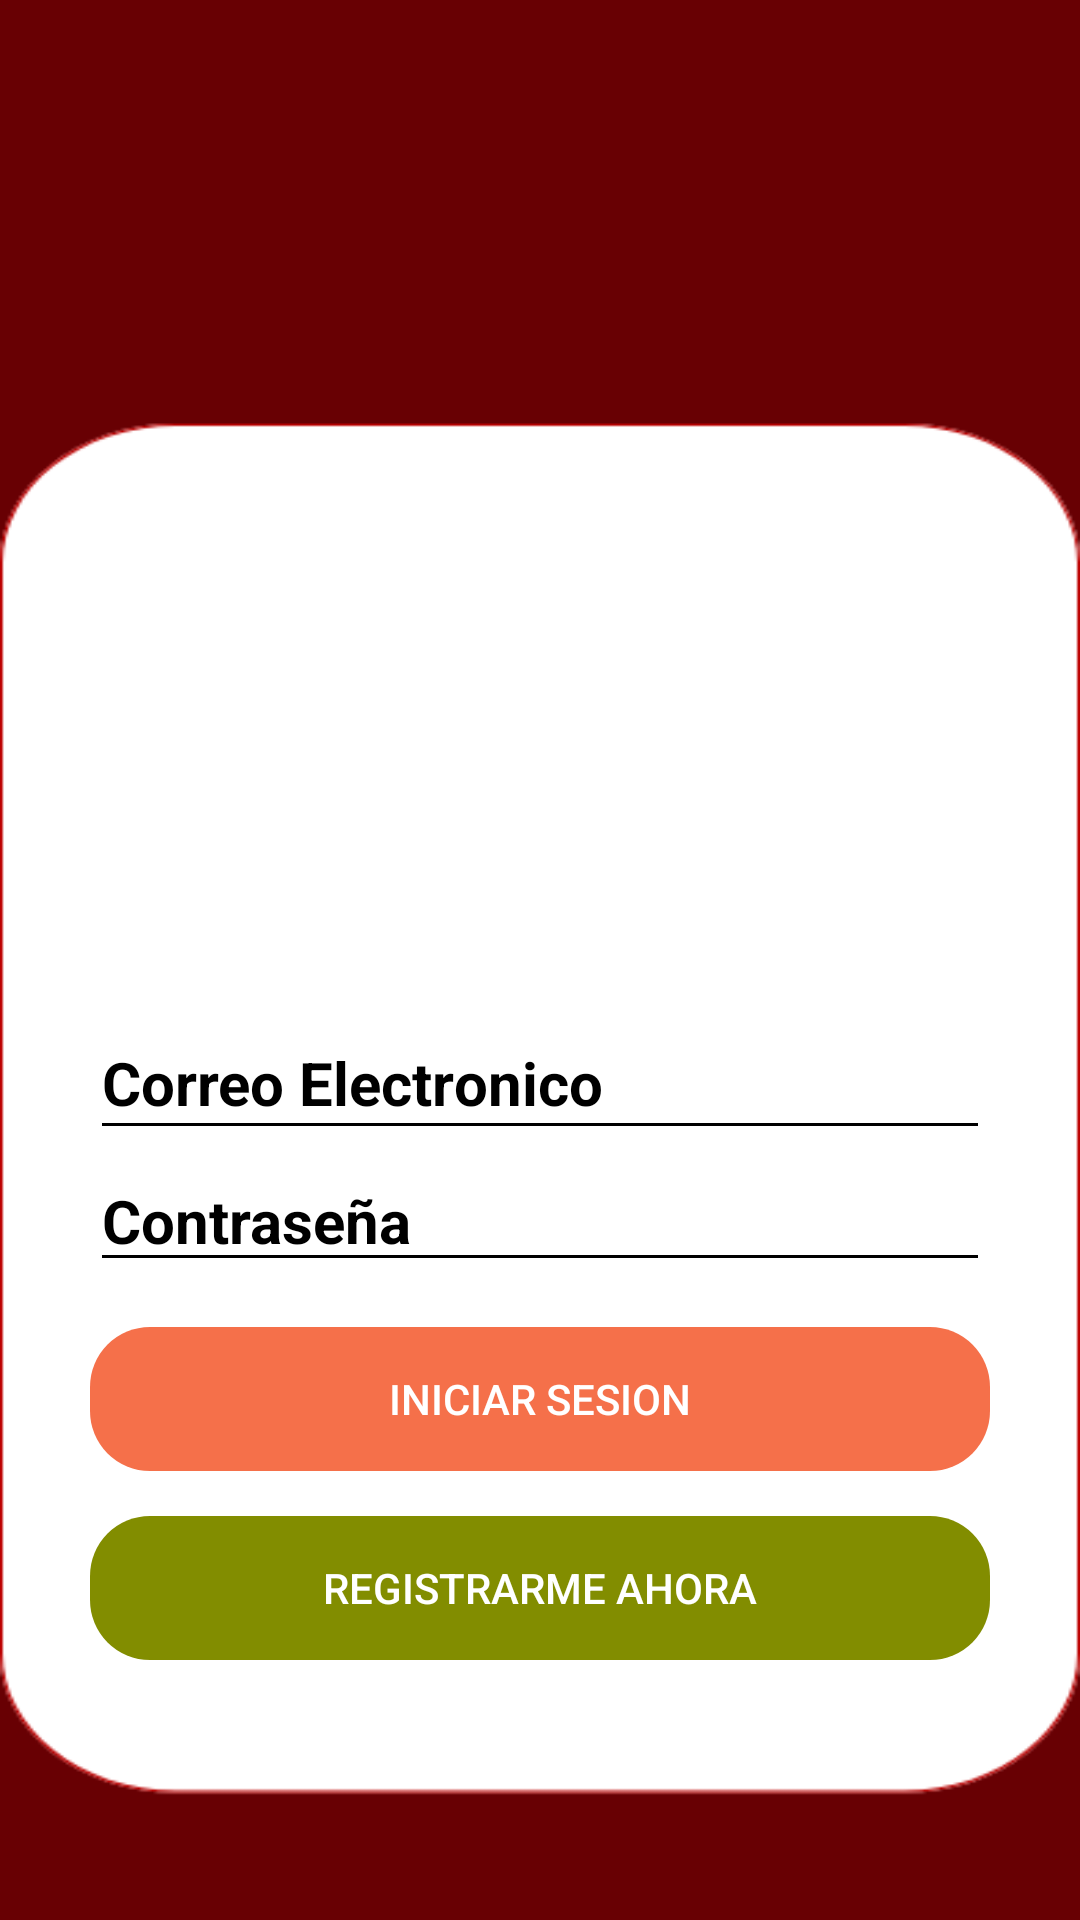

This screen was rendered from an Android layout file. Write that file and the resources it references.
<!-- AndroidManifest.xml: application theme Theme.HyperSpeedNew -->
<!-- res/layout/activity_login_repartidor.xml -->
<?xml version="1.0" encoding="utf-8"?>
<androidx.constraintlayout.widget.ConstraintLayout xmlns:android="http://schemas.android.com/apk/res/android"
    xmlns:app="http://schemas.android.com/apk/res-auto"
    xmlns:tools="http://schemas.android.com/tools"
    android:layout_width="match_parent"
    android:layout_height="match_parent"
    android:background="@drawable/login_r"
    android:fitsSystemWindows="true"
    tools:context=".LoginRepartidorActivity">

    <LinearLayout
        android:layout_width="match_parent"
        android:layout_height="match_parent"
        android:gravity="center"
        android:orientation="vertical"
        tools:layout_editor_absoluteX="0dp"
        tools:layout_editor_absoluteY="16dp">

        
        <ImageView
            android:layout_width="248dp"
            android:layout_height="179dp"
            android:layout_marginTop="50dp"
            android:src="@drawable/repartidor" />

        
        <com.google.android.material.textfield.TextInputEditText
            android:id="@+id/EmailR"
            android:layout_width="match_parent"
            android:layout_height="48dp"
            android:layout_marginLeft="30dp"
            android:layout_marginTop="20dp"
            android:layout_marginRight="30dp"
            android:backgroundTint="@color/black"
            android:hint="Correo Electronico"
            android:inputType="textEmailAddress"
            android:textAlignment="inherit"
            android:textColor="@color/primario"
            android:textColorHint="@color/black"
            android:textColorLink="#000000"
            android:textSize="20sp"
            android:textStyle="bold" />

        
        <com.google.android.material.textfield.TextInputEditText
            android:id="@+id/contraR"
            android:layout_width="match_parent"
            android:layout_height="wrap_content"
            android:layout_marginLeft="30dp"
            android:layout_marginRight="30dp"
            android:backgroundTint="@color/black"
            android:fontFamily="sans-serif"
            android:hint="Contraseña"
            android:inputType="textPassword"
            android:textColor="@color/black"
            android:textColorHighlight="#000000"
            android:textColorHint="#000000"
            android:textSize="20sp"
            android:textStyle="bold" />

        
        <Button
            android:id="@+id/btnLoginR"
            android:layout_width="match_parent"
            android:layout_height="wrap_content"
            android:layout_marginLeft="30dp"
            android:layout_marginTop="15dp"
            android:layout_marginRight="30dp"
            android:background="@drawable/borde_redondo"
            android:backgroundTint="@color/Rclaro"
            android:text="INICIAR SESION" />

        
        <Button
            android:id="@+id/btnRregistro"
            android:layout_width="match_parent"
            android:layout_height="wrap_content"
            android:layout_marginLeft="30dp"
            android:layout_marginTop="15dp"
            android:layout_marginRight="30dp"
            android:background="@drawable/borde_redondo"
            android:backgroundTint="@color/Verde"
            android:text="REGISTRARME AHORA" />

    </LinearLayout>

</androidx.constraintlayout.widget.ConstraintLayout>
<!-- resources referenced by this layout -->
<resources>
  <color name="Rclaro">#F5704A</color>
  <color name="Verde">#828D00</color>
  <color name="black">#FF000000</color>
  <color name="primario">#FFBB02</color>
  <!-- drawable borde_redondo (drawable) -->
  <?xml version="1.0" encoding="utf-8"?>
  <shape
      xmlns:android="http://schemas.android.com/apk/res/android"
      android:shape ="rectangle" android:padding="10dp">
      <corners android:radius="20dp"/>
  
  </shape>
  <!-- drawable login_r: png bitmap (drawable, 13859 bytes) -->
  <style name="Theme.HyperSpeedNew" parent="Base.Theme.HyperSpeedNew" />
  <style name="Base.Theme.HyperSpeedNew" parent="Theme.AppCompat.NoActionBar">
          
          
      </style>
</resources>
